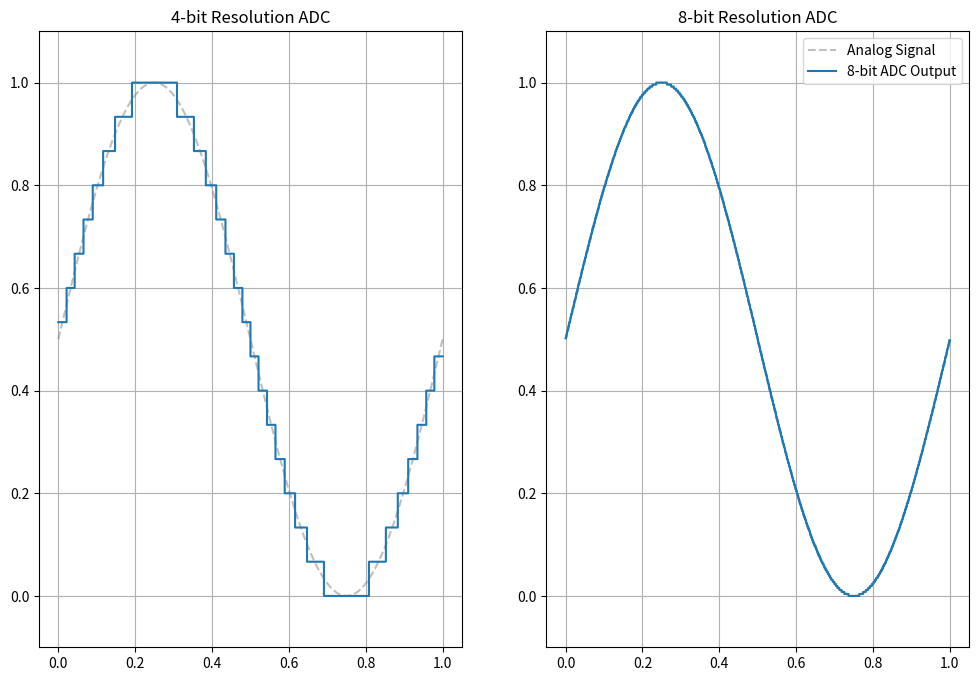

Generate this figure with matplotlib:
import numpy as np
import matplotlib.pyplot as plt

# 아날로그 신호: 사인파
t = np.linspace(0, 1, 1000)  # 0초~1초, 총 1000 포인트
analog_signal = 0.5 * np.sin(2 * np.pi * t) + 0.5  # 0~1 범위의 사인파 (정규화됨)

# ADC 함수: 해상도에 따라 디지털 값으로 양자화
def adc(signal, bits):
    levels = 2 ** bits
    quantized = np.round(signal * (levels - 1)) / (levels - 1)
    return quantized

# 해상도 별로 그래프 그리기
resolutions = [4, 8]

plt.figure(figsize=(12, 8))
for i, bits in enumerate(resolutions):
    quantized_signal = adc(analog_signal, bits)
    plt.subplot(1, len(resolutions), i + 1)
    plt.plot(t, analog_signal, label="Analog Signal", alpha=0.5, linestyle='--', color='gray')
    plt.step(t, quantized_signal, label=f"{bits}-bit ADC Output", where='mid')
    #line_analog, = plt.plot(t, analog_signal, linestyle='--', color='gray', label='Analog Signal')  # 회색 점선
    #line_digital, = plt.step(t, adc(analog_signal, 2), where='mid', color='blue', label='Digital (Quantized)')
    plt.ylim(-0.1, 1.1)
    plt.title(f"{bits}-bit Resolution ADC")
    plt.grid(True)

plt.legend()
#plt.tight_layout()
plt.show()
